3-way image classification set "data" from GitHub (wuyinwuxian/Neural_Networks_froth_flotation); label vocabulary: high, low, medium.

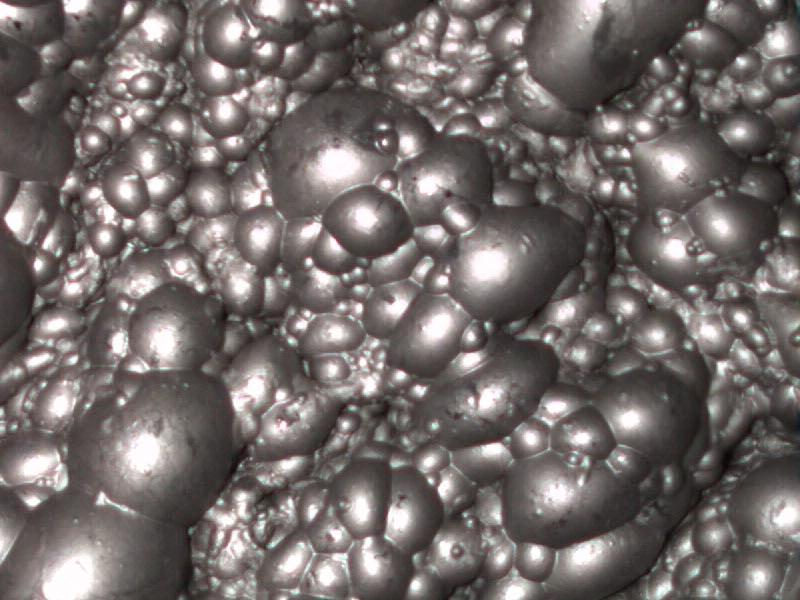
Label: medium

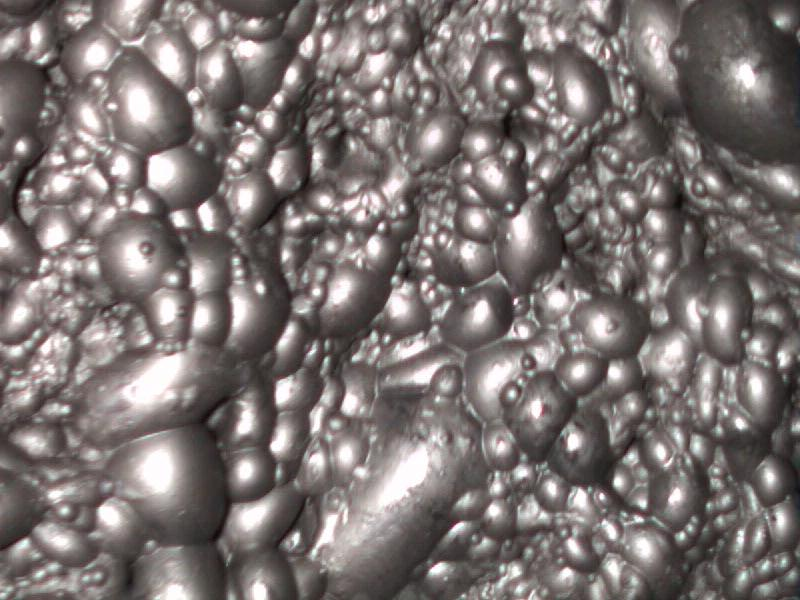
Label: medium

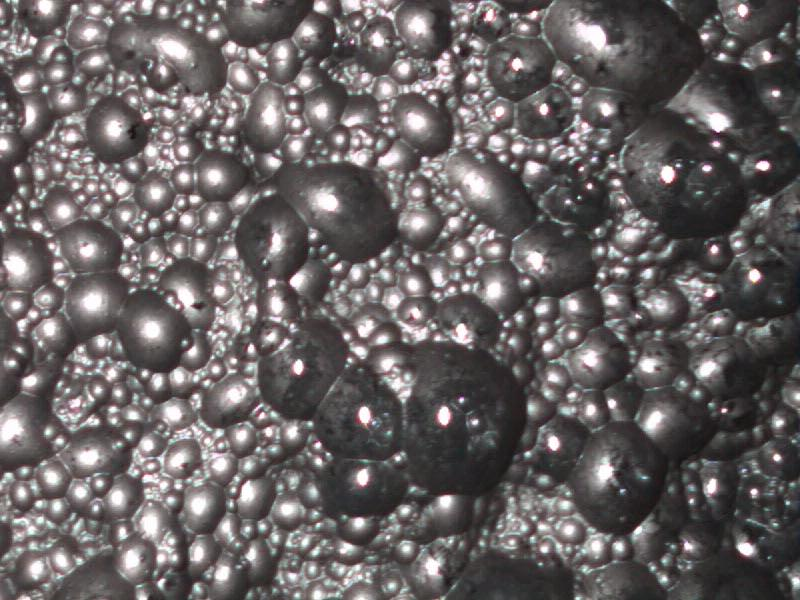
Label: low

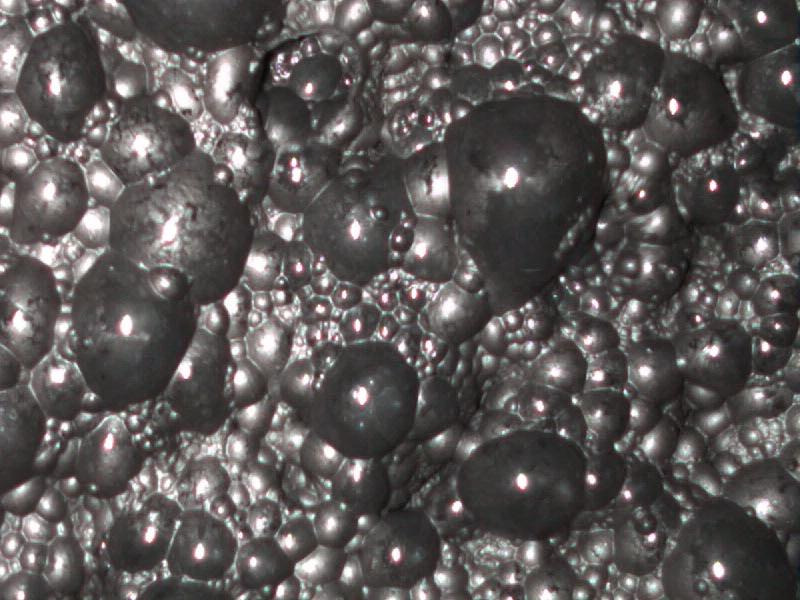
Label: low

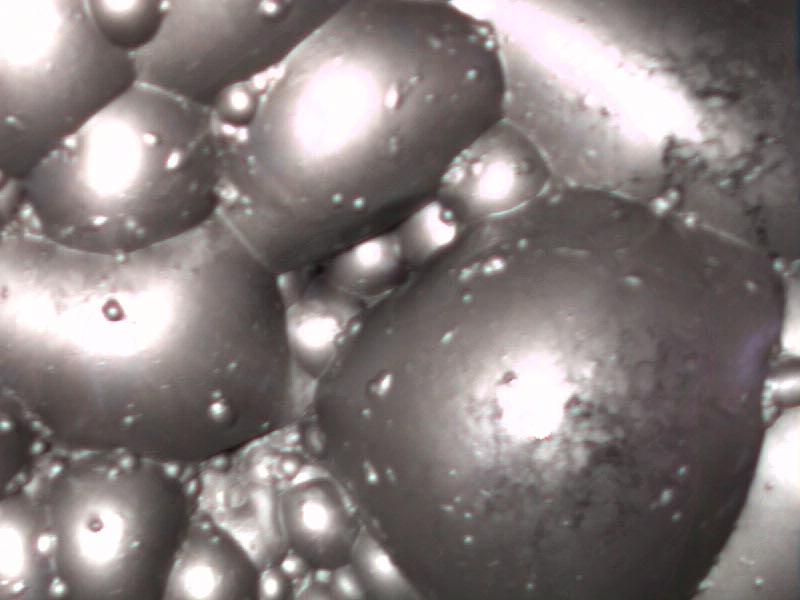
Label: high

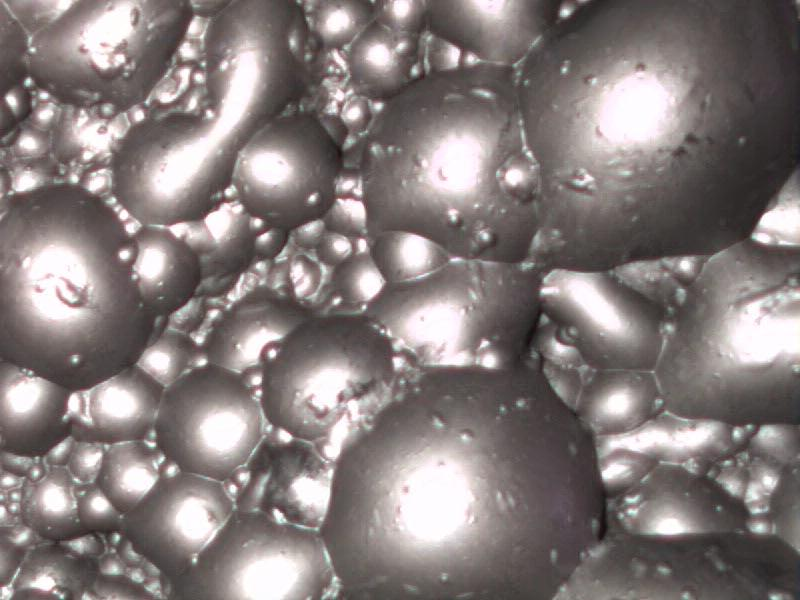
Label: high
